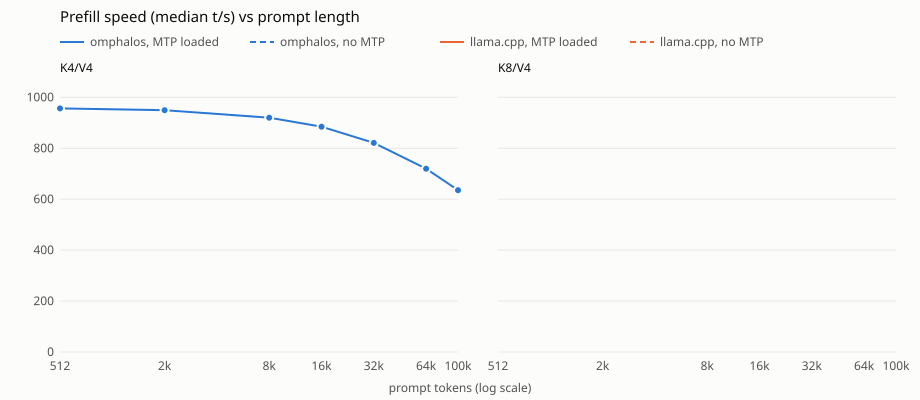

The data file committed next to this chart (first rows):
engine, kv, mtp, length, repeat, prompt_n, prompt_ms, tps, vram_peak_mib
omphalos, k4q4, 1, 512, 0, 512, 534.5, 957.9, 14213
omphalos, k4q4, 1, 512, 1, 512, 534.4, 958.1, 14213
omphalos, k4q4, 1, 512, 2, 512, 535.2, 956.7, 14213
omphalos, k4q4, 1, 512, 3, 512, 535.7, 955.7, 14213
omphalos, k4q4, 1, 512, 4, 512, 535.9, 955.5, 14213
omphalos, k4q4, 1, 2048, 0, 2048, 2154, 950.7, 14213
omphalos, k4q4, 1, 2048, 1, 2048, 2156, 949.9, 14213
omphalos, k4q4, 1, 2048, 2, 2048, 2157, 949.6, 14213
omphalos, k4q4, 1, 2048, 3, 2048, 2159, 948.7, 14213
omphalos, k4q4, 1, 2048, 4, 2048, 2160, 947.9, 14213
omphalos, k4q4, 1, 8192, 0, 8192, 8879, 922.6, 14213
omphalos, k4q4, 1, 8192, 1, 8192, 8893, 921.1, 14213
omphalos, k4q4, 1, 8192, 2, 8192, 8902, 920.2, 14213
omphalos, k4q4, 1, 8192, 3, 8192, 8908, 919.7, 14213
omphalos, k4q4, 1, 8192, 4, 8192, 8914, 919.0, 14213
omphalos, k4q4, 1, 16384, 0, 16384, 18494, 885.9, 14213
omphalos, k4q4, 1, 16384, 1, 16384, 18508, 885.3, 14213
omphalos, k4q4, 1, 16384, 2, 16384, 18520, 884.7, 14213
omphalos, k4q4, 1, 16384, 3, 16384, 18533, 884.1, 14213
omphalos, k4q4, 1, 16384, 4, 16384, 18542, 883.6, 14213
omphalos, k4q4, 1, 32768, 0, 32768, 39849, 822.3, 14213
omphalos, k4q4, 1, 32768, 1, 32768, 39876, 821.7, 14213
omphalos, k4q4, 1, 32768, 2, 32768, 39904, 821.2, 14213
omphalos, k4q4, 1, 32768, 3, 32768, 39916, 820.9, 14213
omphalos, k4q4, 1, 32768, 4, 32768, 39931, 820.6, 14213
omphalos, k4q4, 1, 65536, 0, 65536, 91033, 719.9, 14213
omphalos, k4q4, 1, 65536, 1, 65536, 91026, 720.0, 14213
omphalos, k4q4, 1, 65536, 2, 65536, 91075, 719.6, 14213
omphalos, k4q4, 1, 65536, 3, 65536, 91092, 719.5, 14213
omphalos, k4q4, 1, 65536, 4, 65536, 91104, 719.4, 14213
omphalos, k4q4, 1, 100000, 0, 100000, 157348, 635.5, 14213
omphalos, k4q4, 1, 100000, 1, 100000, 157352, 635.5, 14213
omphalos, k4q4, 1, 100000, 2, 100000, 157322, 635.6, 14213
omphalos, k4q4, 1, 100000, 3, 100000, 157319, 635.6, 14213
omphalos, k4q4, 1, 100000, 4, 100000, 157403, 635.3, 14213
omphalos, k4q4, 0, 512, 0, 512, 536.7, 954.0, 13479
omphalos, k4q4, 0, 512, 1, 512, 537.1, 953.3, 13479
omphalos, k4q4, 0, 512, 2, 512, 537.3, 952.8, 13479
omphalos, k4q4, 0, 512, 3, 512, 537.5, 952.6, 13479
omphalos, k4q4, 0, 512, 4, 512, 537.5, 952.5, 13479
omphalos, k4q4, 0, 2048, 0, 2048, 2158, 948.8, 13479
omphalos, k4q4, 0, 2048, 1, 2048, 2159, 948.5, 13479
omphalos, k4q4, 0, 2048, 2, 2048, 2160, 948.1, 13479
omphalos, k4q4, 0, 2048, 3, 2048, 2161, 947.6, 13479
omphalos, k4q4, 0, 2048, 4, 2048, 2162, 947.2, 13479
omphalos, k4q4, 0, 8192, 0, 8192, 8879, 922.6, 13479
omphalos, k4q4, 0, 8192, 1, 8192, 8883, 922.2, 13479
omphalos, k4q4, 0, 8192, 2, 8192, 8888, 921.7, 13479
omphalos, k4q4, 0, 8192, 3, 8192, 8890, 921.5, 13479
omphalos, k4q4, 0, 8192, 4, 8192, 8889, 921.6, 13479
omphalos, k4q4, 0, 16384, 0, 16384, 18434, 888.8, 13479
omphalos, k4q4, 0, 16384, 1, 16384, 18430, 889.0, 13479
omphalos, k4q4, 0, 16384, 2, 16384, 18435, 888.7, 13479
omphalos, k4q4, 0, 16384, 3, 16384, 18431, 888.9, 13479
omphalos, k4q4, 0, 16384, 4, 16384, 18431, 888.9, 13479
omphalos, k4q4, 0, 32768, 0, 32768, 39601, 827.4, 13479
omphalos, k4q4, 0, 32768, 1, 32768, 39598, 827.5, 13479
omphalos, k4q4, 0, 32768, 2, 32768, 39608, 827.3, 13479
omphalos, k4q4, 0, 32768, 3, 32768, 39610, 827.3, 13479
omphalos, k4q4, 0, 32768, 4, 32768, 39609, 827.3, 13479
... 7 more rows
